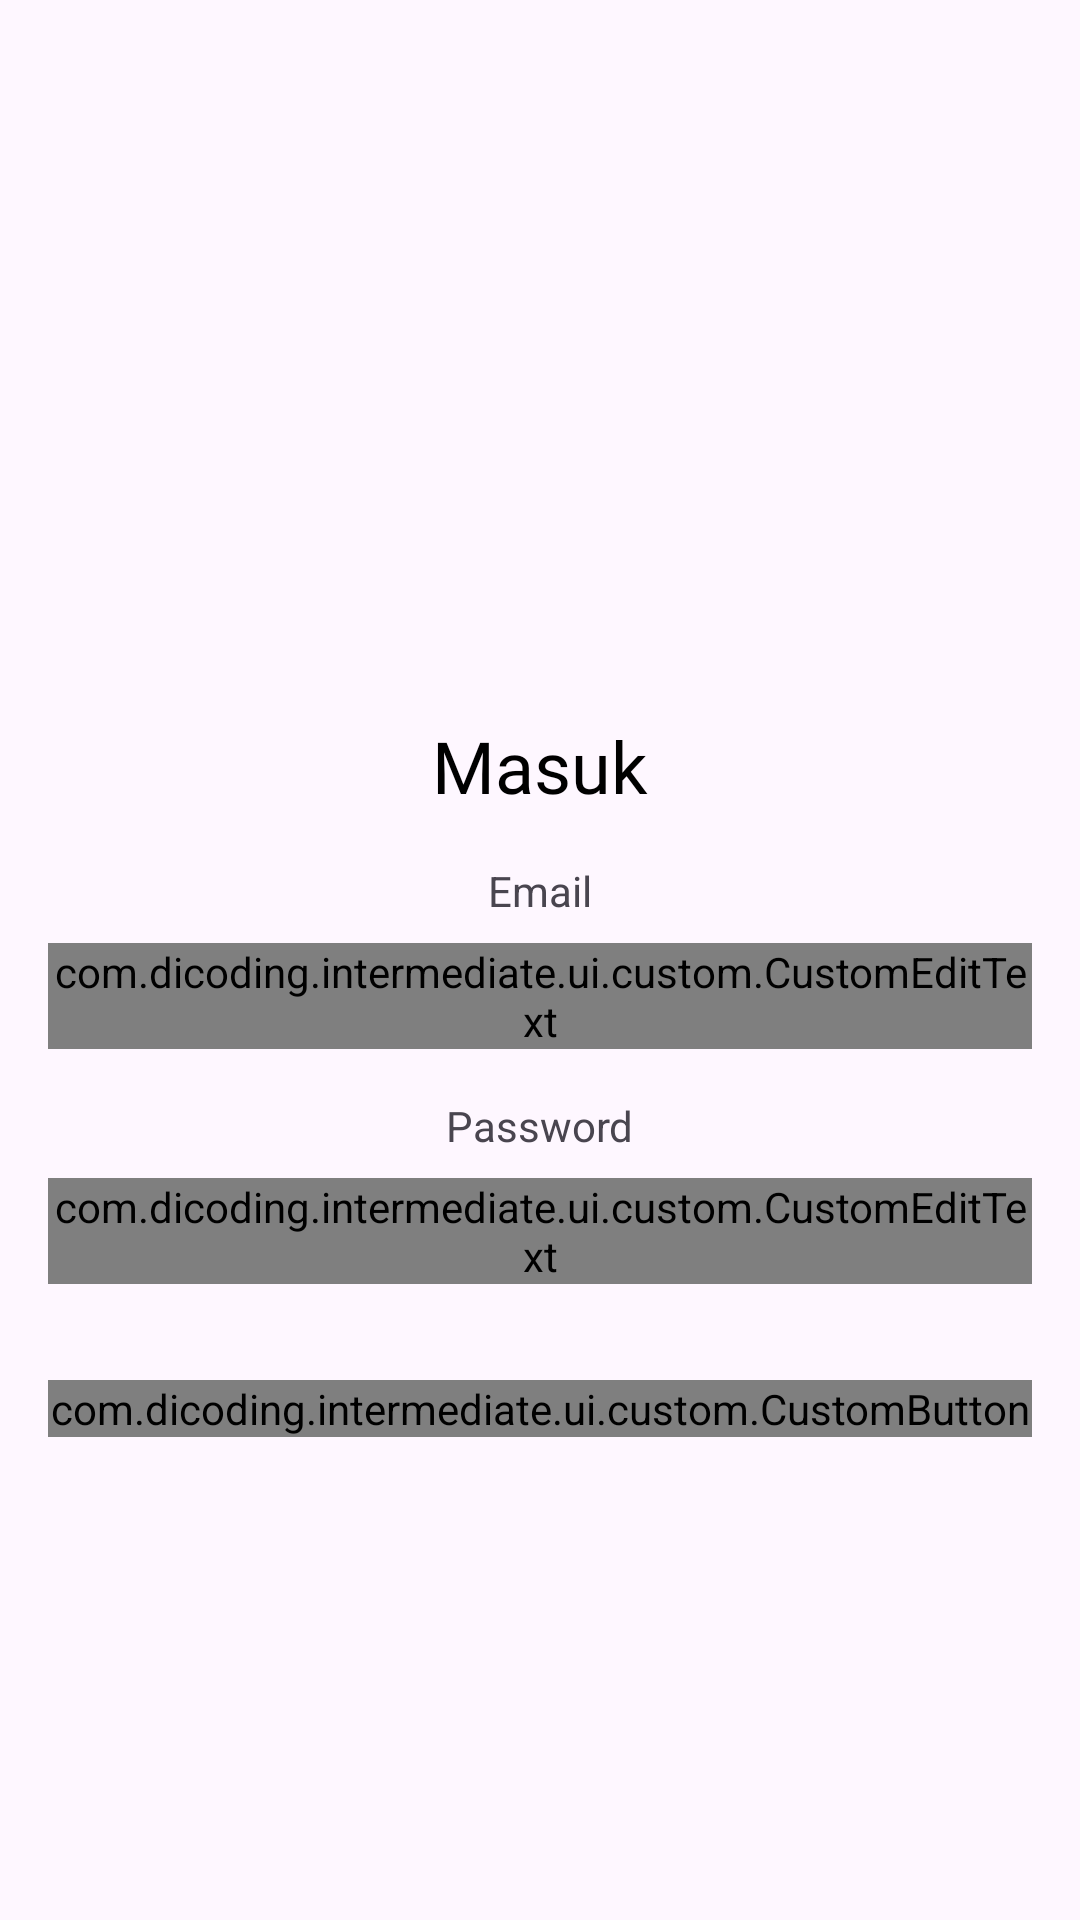

Android layout source for this screen:
<!-- AndroidManifest.xml: application theme Theme.Intermediate -->
<!-- res/layout/activity_login.xml -->
<?xml version="1.0" encoding="utf-8"?>
<androidx.constraintlayout.widget.ConstraintLayout xmlns:android="http://schemas.android.com/apk/res/android"
    xmlns:app="http://schemas.android.com/apk/res-auto"
    xmlns:tools="http://schemas.android.com/tools"
    android:layout_width="match_parent"
    android:layout_height="match_parent"
    tools:context=".ui.login.LoginActivity">

    <ImageView
        android:id="@+id/imageView"
        android:layout_width="400dp"
        android:layout_height="223dp"
        android:contentDescription="@string/app_name"
        android:src="@drawable/image_login"
        app:layout_constraintBottom_toTopOf="@+id/titleTextView"
        app:layout_constraintEnd_toEndOf="parent"
        app:layout_constraintStart_toStartOf="parent"
        app:layout_constraintTop_toTopOf="parent"
        app:layout_constraintVertical_bias="0.3" />

    <TextView
        android:id="@+id/titleTextView"
        android:layout_width="wrap_content"
        android:layout_height="wrap_content"
        android:layout_marginTop="16dp"
        android:fontFamily="@font/poppins"
        android:text="@string/login"
        android:textColor="@android:color/black"
        android:textSize="24sp"
        app:layout_constraintTop_toBottomOf="@+id/imageView"
        app:layout_constraintStart_toStartOf="parent"
        app:layout_constraintEnd_toEndOf="parent" />

    <TextView
        android:id="@+id/emailTextView"
        android:layout_width="wrap_content"
        android:layout_height="wrap_content"
        android:layout_marginTop="16dp"
        android:text="@string/email"
        app:layout_constraintTop_toBottomOf="@+id/titleTextView"
        app:layout_constraintStart_toStartOf="parent"
        app:layout_constraintEnd_toEndOf="parent" />

    <com.google.android.material.textfield.TextInputLayout
        android:id="@+id/emailEditTextLayout"
        android:layout_width="0dp"
        android:layout_height="wrap_content"
        android:layout_marginTop="8dp"
        app:layout_constraintTop_toBottomOf="@+id/emailTextView"
        app:layout_constraintStart_toStartOf="parent"
        app:layout_constraintEnd_toEndOf="parent"
        android:layout_marginStart="16dp"
        android:layout_marginEnd="16dp">

        <com.dicoding.intermediate.ui.custom.CustomEditText
            android:id="@+id/emailEditText"
            android:layout_width="match_parent"
            android:layout_height="wrap_content"
            android:hint="@string/email"
            android:inputType="textEmailAddress" />

    </com.google.android.material.textfield.TextInputLayout>

    <TextView
        android:id="@+id/passwordTextView"
        android:layout_width="wrap_content"
        android:layout_height="wrap_content"
        android:layout_marginTop="16dp"
        android:text="@string/password"
        app:layout_constraintTop_toBottomOf="@+id/emailEditTextLayout"
        app:layout_constraintStart_toStartOf="parent"
        app:layout_constraintEnd_toEndOf="parent" />

    <com.google.android.material.textfield.TextInputLayout
        android:id="@+id/passwordEditTextLayout"
        android:layout_width="0dp"
        android:layout_height="wrap_content"
        android:layout_marginTop="8dp"
        app:layout_constraintTop_toBottomOf="@+id/passwordTextView"
        app:layout_constraintStart_toStartOf="parent"
        app:layout_constraintEnd_toEndOf="parent"
        android:layout_marginStart="16dp"
        android:layout_marginEnd="16dp">

        <com.dicoding.intermediate.ui.custom.CustomEditText
            android:id="@+id/passwordEditText"
            android:layout_width="match_parent"
            android:layout_height="wrap_content"
            android:hint="@string/password"
            android:inputType="textPassword" />

    </com.google.android.material.textfield.TextInputLayout>

    <com.dicoding.intermediate.ui.custom.CustomButton
        android:id="@+id/loginButton"
        android:layout_width="0dp"
        android:layout_height="wrap_content"
        android:layout_marginTop="32dp"
        android:layout_marginStart="16dp"
        android:layout_marginEnd="16dp"
        android:text="@string/login"
        app:layout_constraintTop_toBottomOf="@+id/passwordEditTextLayout"
        app:layout_constraintStart_toStartOf="parent"
        app:layout_constraintEnd_toEndOf="parent" />
</androidx.constraintlayout.widget.ConstraintLayout>
<!-- resources referenced by this layout -->
<resources>
  <string name="app_name">StoryApp</string>
  <string name="email">Email</string>
  <string name="login">Masuk</string>
  <string name="password">Password</string>
  <style name="Theme.Intermediate" parent="Base.Theme.Intermediate" />
  <style name="Base.Theme.Intermediate" parent="Theme.Material3.DayNight.NoActionBar">
          
          
      </style>
</resources>
